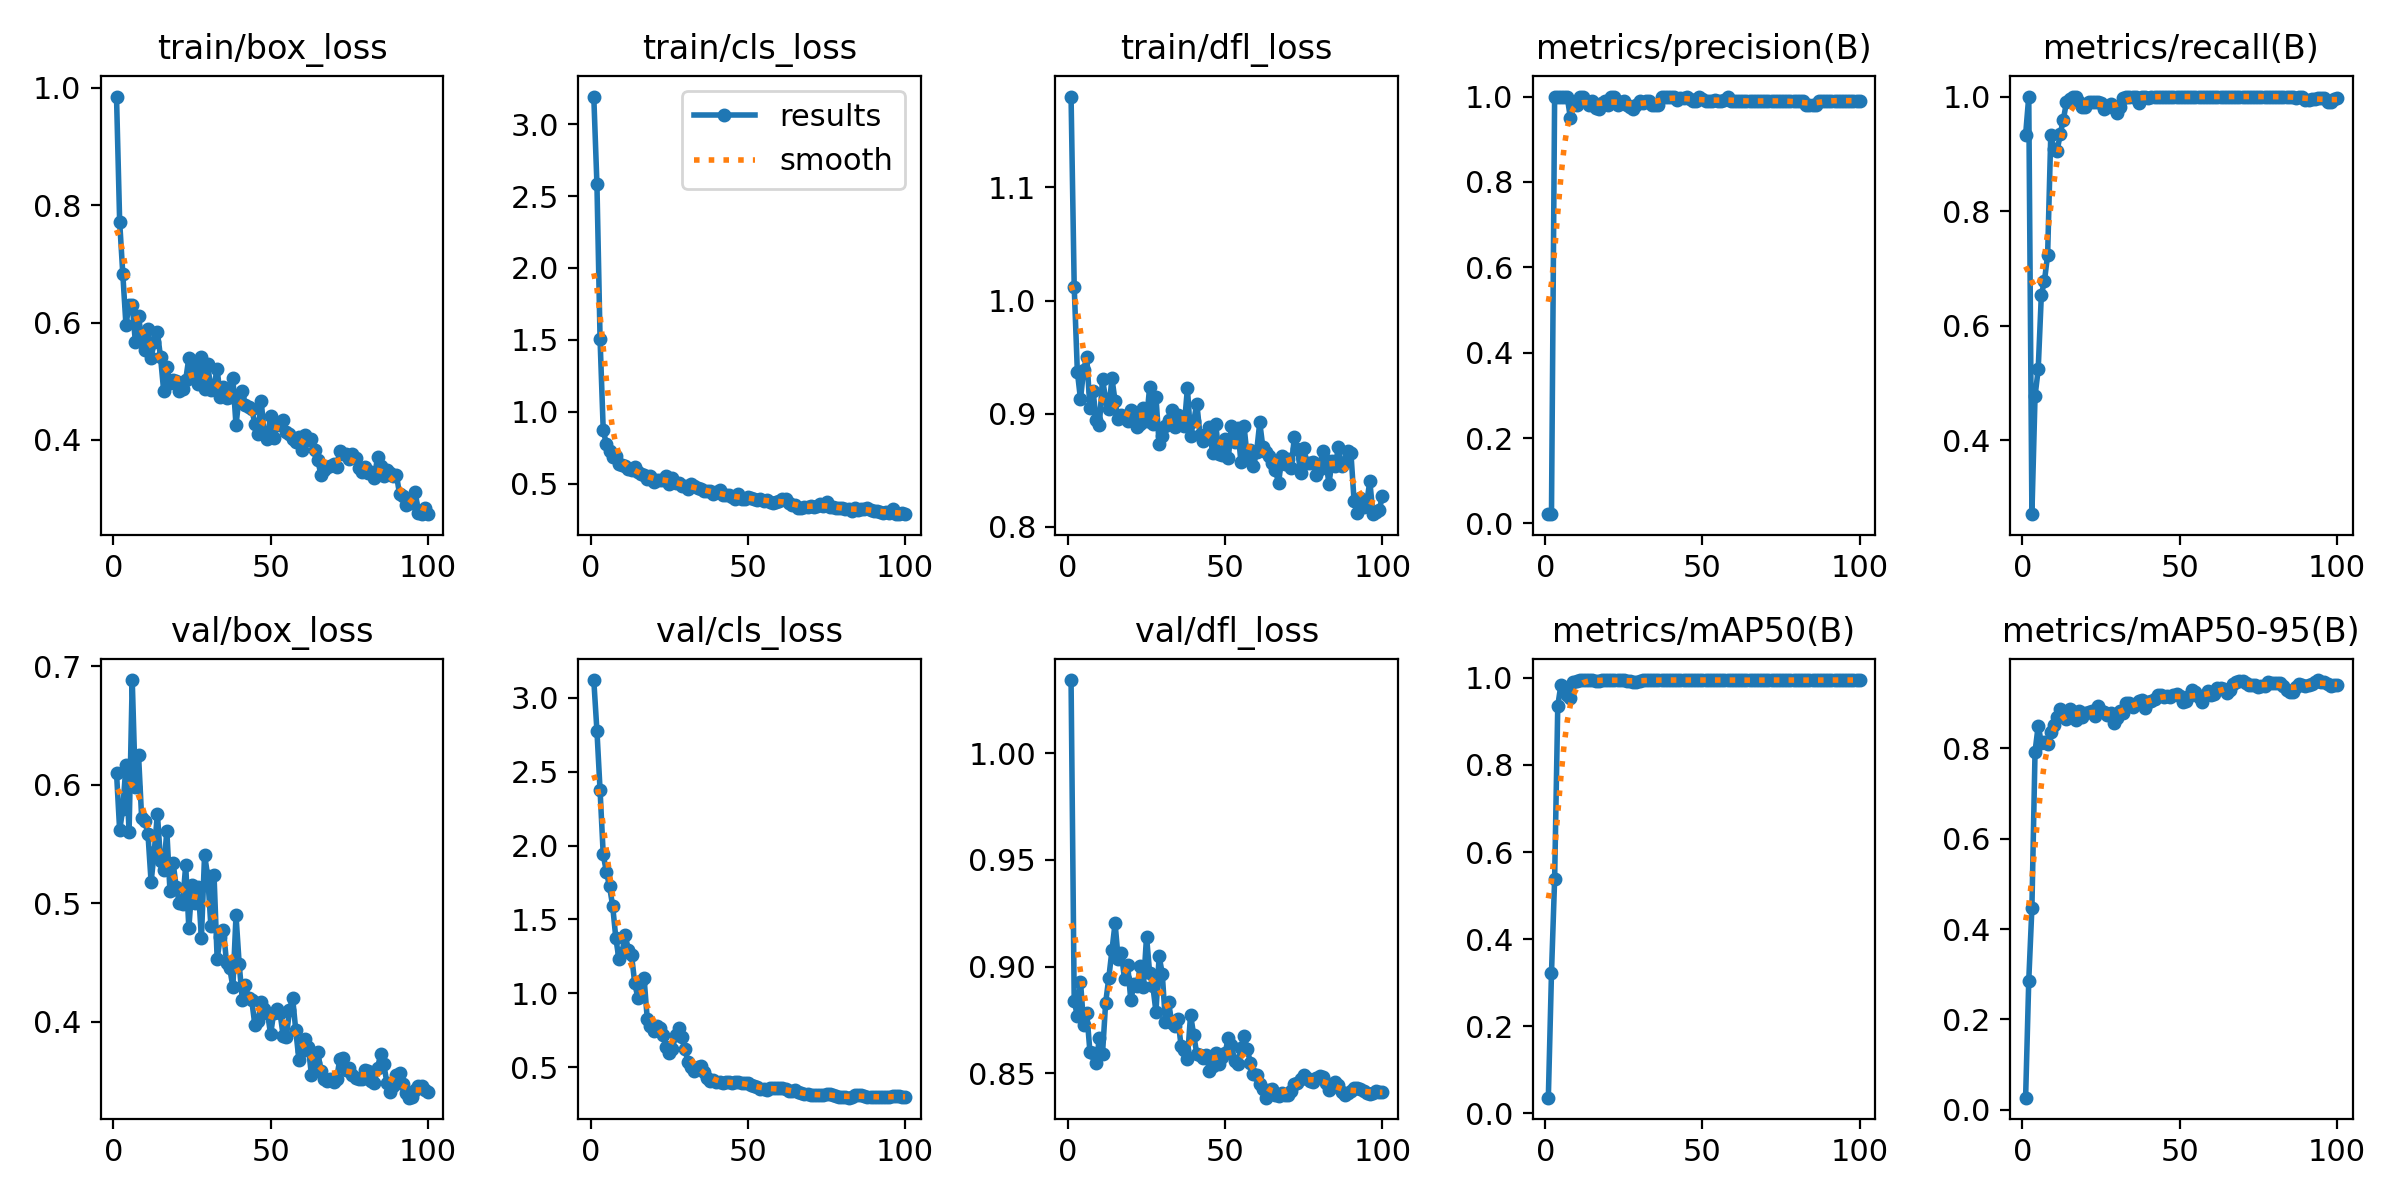

The file beside this chart, header and first rows:
epoch, train/box_loss, train/cls_loss, train/dfl_loss, metrics/precision(B), metrics/recall(B), metrics/mAP50(B), metrics/mAP50-95(B), val/box_loss, val/cls_loss, val/dfl_loss, lr/pg0, lr/pg1, lr/pg2
1, 0.9854, 3.193, 1.18, 0.02178, 0.9333, 0.03578, 0.02646, 0.6103, 3.122, 1.034, 6e-05, 6e-05, 6e-05
2, 0.7722, 2.583, 1.012, 0.02333, 1, 0.3219, 0.2859, 0.5616, 2.778, 0.8839, 0.0001386, 0.0001386, 0.0001386
3, 0.683, 1.503, 0.9372, 1, 0.2715, 0.5376, 0.4469, 0.5797, 2.375, 0.8768, 0.0002156, 0.0002156, 0.0002156
4, 0.596, 0.8734, 0.9128, 1, 0.4776, 0.936, 0.7931, 0.6164, 1.94, 0.893, 0.0002911, 0.0002911, 0.0002911
5, 0.6307, 0.7738, 0.939, 1, 0.5239, 0.9839, 0.85, 0.5606, 1.824, 0.8726, 0.000365, 0.000365, 0.000365
6, 0.6295, 0.7258, 0.9498, 1, 0.6539, 0.979, 0.813, 0.6885, 1.725, 0.8782, 0.0004372, 0.0004372, 0.0004372
7, 0.5667, 0.6865, 0.9055, 1, 0.6786, 0.9601, 0.8146, 0.5984, 1.593, 0.8601, 0.0005079, 0.0005079, 0.0005079
8, 0.6114, 0.6931, 0.9199, 0.95, 0.724, 0.9537, 0.8087, 0.6253, 1.377, 0.8594, 0.000577, 0.000577, 0.000577
9, 0.5699, 0.6378, 0.8946, 0.98, 0.9321, 0.9898, 0.8353, 0.5717, 1.231, 0.8546, 0.0006446, 0.0006446, 0.0006446
10, 0.5538, 0.6316, 0.8901, 0.9795, 0.9077, 0.9919, 0.8518, 0.5692, 1.276, 0.8665, 0.0007105, 0.0007105, 0.0007105
11, 0.5889, 0.6233, 0.9306, 1, 0.9043, 0.994, 0.869, 0.5585, 1.397, 0.8591, 0.0007749, 0.0007749, 0.0007749
12, 0.5389, 0.6007, 0.913, 1, 0.9346, 0.9945, 0.8878, 0.5179, 1.291, 0.8831, 0.0008376, 0.0008376, 0.0008376
13, 0.5677, 0.5962, 0.9038, 0.9902, 0.9596, 0.9944, 0.8795, 0.5434, 1.261, 0.8947, 0.0008988, 0.0008988, 0.0008988
14, 0.5833, 0.6142, 0.9314, 0.98, 0.9905, 0.9946, 0.8645, 0.5757, 1.072, 0.9076, 0.0009584, 0.0009584, 0.0009584
15, 0.5411, 0.581, 0.9111, 0.9905, 0.9958, 0.9946, 0.8863, 0.5357, 0.9701, 0.9203, 0.001017, 0.001017, 0.001017
16, 0.4833, 0.5646, 0.8951, 0.973, 1, 0.994, 0.8786, 0.5283, 1.083, 0.9034, 0.001073, 0.001073, 0.001073
17, 0.5245, 0.5595, 0.8991, 0.9703, 1, 0.9926, 0.8632, 0.561, 1.101, 0.9063, 0.001128, 0.001128, 0.001128
18, 0.4963, 0.5312, 0.8962, 0.9852, 0.9905, 0.9948, 0.8829, 0.5104, 0.8277, 0.8941, 0.001181, 0.001181, 0.001181
19, 0.5014, 0.5494, 0.894, 0.9904, 0.9823, 0.9949, 0.8704, 0.534, 0.778, 0.9009, 0.001233, 0.001233, 0.001233
20, 0.501, 0.5092, 0.9037, 0.981, 0.9825, 0.9948, 0.8785, 0.5134, 0.7483, 0.8841, 0.001283, 0.001283, 0.001283
21, 0.4828, 0.5222, 0.9012, 0.9987, 0.9905, 0.995, 0.8814, 0.4998, 0.7768, 0.892, 0.001331, 0.001331, 0.001331
22, 0.4874, 0.5258, 0.8887, 0.9991, 0.9905, 0.995, 0.883, 0.4993, 0.7632, 0.8907, 0.001378, 0.001378, 0.001378
23, 0.5026, 0.5224, 0.8906, 0.9794, 0.9905, 0.9948, 0.8716, 0.5321, 0.7161, 0.9003, 0.001424, 0.001424, 0.001424
24, 0.5396, 0.5554, 0.9052, 0.9868, 0.9905, 0.9947, 0.8939, 0.4791, 0.6333, 0.8903, 0.001467, 0.001467, 0.001467
25, 0.5052, 0.4947, 0.8939, 0.9905, 0.9882, 0.9946, 0.8821, 0.5151, 0.5971, 0.9141, 0.00151, 0.00151, 0.00151
26, 0.5289, 0.542, 0.9241, 0.9809, 0.9787, 0.994, 0.8803, 0.5005, 0.6232, 0.8969, 0.001505, 0.001505, 0.001505
27, 0.4944, 0.5051, 0.8906, 0.9759, 0.9809, 0.9923, 0.8746, 0.5135, 0.7203, 0.891, 0.001485, 0.001485, 0.001485
28, 0.5413, 0.5047, 0.9148, 0.9719, 0.9872, 0.9904, 0.878, 0.4706, 0.7646, 0.8787, 0.001465, 0.001465, 0.001465
29, 0.486, 0.4809, 0.8733, 0.9809, 0.9793, 0.9914, 0.8552, 0.5409, 0.7044, 0.9048, 0.001446, 0.001446, 0.001446
30, 0.5295, 0.4852, 0.88, 0.9889, 0.9714, 0.9935, 0.8676, 0.5229, 0.6214, 0.8967, 0.001426, 0.001426, 0.001426
31, 0.4851, 0.4653, 0.889, 0.9842, 0.9809, 0.9944, 0.8826, 0.4811, 0.532, 0.874, 0.001406, 0.001406, 0.001406
32, 0.4929, 0.4937, 0.894, 0.9906, 0.9981, 0.9945, 0.8787, 0.5242, 0.5032, 0.8835, 0.001386, 0.001386, 0.001386
33, 0.5205, 0.4816, 0.9031, 0.9905, 1, 0.9944, 0.9002, 0.453, 0.4765, 0.8737, 0.001366, 0.001366, 0.001366
34, 0.4735, 0.4704, 0.8882, 0.9812, 1, 0.9948, 0.9014, 0.4712, 0.4996, 0.8722, 0.001347, 0.001347, 0.001347
35, 0.4908, 0.4598, 0.8991, 0.9813, 0.9999, 0.9948, 0.8919, 0.4775, 0.505, 0.8752, 0.001327, 0.001327, 0.001327
36, 0.4707, 0.4499, 0.8924, 0.9796, 1, 0.9948, 0.8978, 0.4495, 0.4645, 0.8625, 0.001307, 0.001307, 0.001307
37, 0.4731, 0.4463, 0.8893, 1, 0.9893, 0.995, 0.9053, 0.4452, 0.4254, 0.861, 0.001287, 0.001287, 0.001287
38, 0.5053, 0.4514, 0.9227, 0.9995, 1, 0.995, 0.9078, 0.4292, 0.4077, 0.8567, 0.001267, 0.001267, 0.001267
39, 0.425, 0.4257, 0.8803, 1, 0.9986, 0.995, 0.8891, 0.4896, 0.4104, 0.8773, 0.001248, 0.001248, 0.001248
40, 0.474, 0.4397, 0.8936, 1, 0.9978, 0.995, 0.9021, 0.449, 0.4, 0.8679, 0.001228, 0.001228, 0.001228
41, 0.4832, 0.4547, 0.9087, 0.9991, 1, 0.995, 0.9046, 0.4183, 0.3964, 0.8589, 0.001208, 0.001208, 0.001208
42, 0.4587, 0.4185, 0.8813, 0.9909, 1, 0.995, 0.9103, 0.4305, 0.3942, 0.8583, 0.001188, 0.001188, 0.001188
43, 0.4555, 0.4175, 0.8763, 0.9969, 1, 0.995, 0.9184, 0.4198, 0.3967, 0.8573, 0.001168, 0.001168, 0.001168
44, 0.4531, 0.4193, 0.881, 0.9962, 1, 0.995, 0.9187, 0.4179, 0.3991, 0.8584, 0.001149, 0.001149, 0.001149
45, 0.4266, 0.4095, 0.8879, 0.9982, 1, 0.995, 0.9138, 0.3969, 0.3937, 0.8512, 0.001129, 0.001129, 0.001129
46, 0.4103, 0.3897, 0.865, 0.9932, 1, 0.995, 0.9157, 0.4007, 0.3978, 0.8534, 0.001109, 0.001109, 0.001109
47, 0.4665, 0.4295, 0.8909, 0.9895, 1, 0.995, 0.9147, 0.4162, 0.3982, 0.8594, 0.001089, 0.001089, 0.001089
48, 0.4099, 0.391, 0.8645, 0.9897, 1, 0.995, 0.9178, 0.4105, 0.3943, 0.8544, 0.001069, 0.001069, 0.001069
49, 0.4014, 0.3946, 0.8638, 1, 0.999, 0.995, 0.9205, 0.4075, 0.3902, 0.8578, 0.00105, 0.00105, 0.00105
50, 0.4406, 0.4087, 0.8778, 0.9946, 1, 0.995, 0.9171, 0.3892, 0.3918, 0.8596, 0.00103, 0.00103, 0.00103
51, 0.4026, 0.397, 0.8609, 0.9901, 1, 0.995, 0.9033, 0.4076, 0.3772, 0.8665, 0.00101, 0.00101, 0.00101
52, 0.4255, 0.3955, 0.8893, 0.9892, 1, 0.995, 0.9053, 0.4103, 0.3708, 0.8632, 0.0009902, 0.0009902, 0.0009902
53, 0.4299, 0.3875, 0.8746, 0.9899, 1, 0.995, 0.9152, 0.4072, 0.3649, 0.8559, 0.0009704, 0.0009704, 0.0009704
54, 0.4344, 0.3934, 0.8875, 0.9913, 1, 0.995, 0.9298, 0.3881, 0.3544, 0.8541, 0.0009506, 0.0009506, 0.0009506
55, 0.4139, 0.3803, 0.8577, 0.9902, 1, 0.995, 0.9255, 0.387, 0.3504, 0.862, 0.0009308, 0.0009308, 0.0009308
56, 0.4104, 0.3837, 0.8891, 0.9904, 1, 0.995, 0.9143, 0.4094, 0.3459, 0.8675, 0.000911, 0.000911, 0.000911
57, 0.4006, 0.374, 0.8624, 0.9928, 1, 0.995, 0.9022, 0.4202, 0.3564, 0.8615, 0.0008912, 0.0008912, 0.0008912
58, 0.3961, 0.3651, 0.8676, 1, 0.9993, 0.995, 0.9185, 0.3926, 0.3561, 0.8549, 0.0008714, 0.0008714, 0.0008714
59, 0.4044, 0.3694, 0.8541, 0.9896, 1, 0.995, 0.927, 0.3679, 0.3561, 0.8497, 0.0008516, 0.0008516, 0.0008516
60, 0.3827, 0.3782, 0.8661, 0.99, 1, 0.9949, 0.919, 0.3747, 0.3581, 0.8489, 0.0008318, 0.0008318, 0.0008318
... 40 more rows
